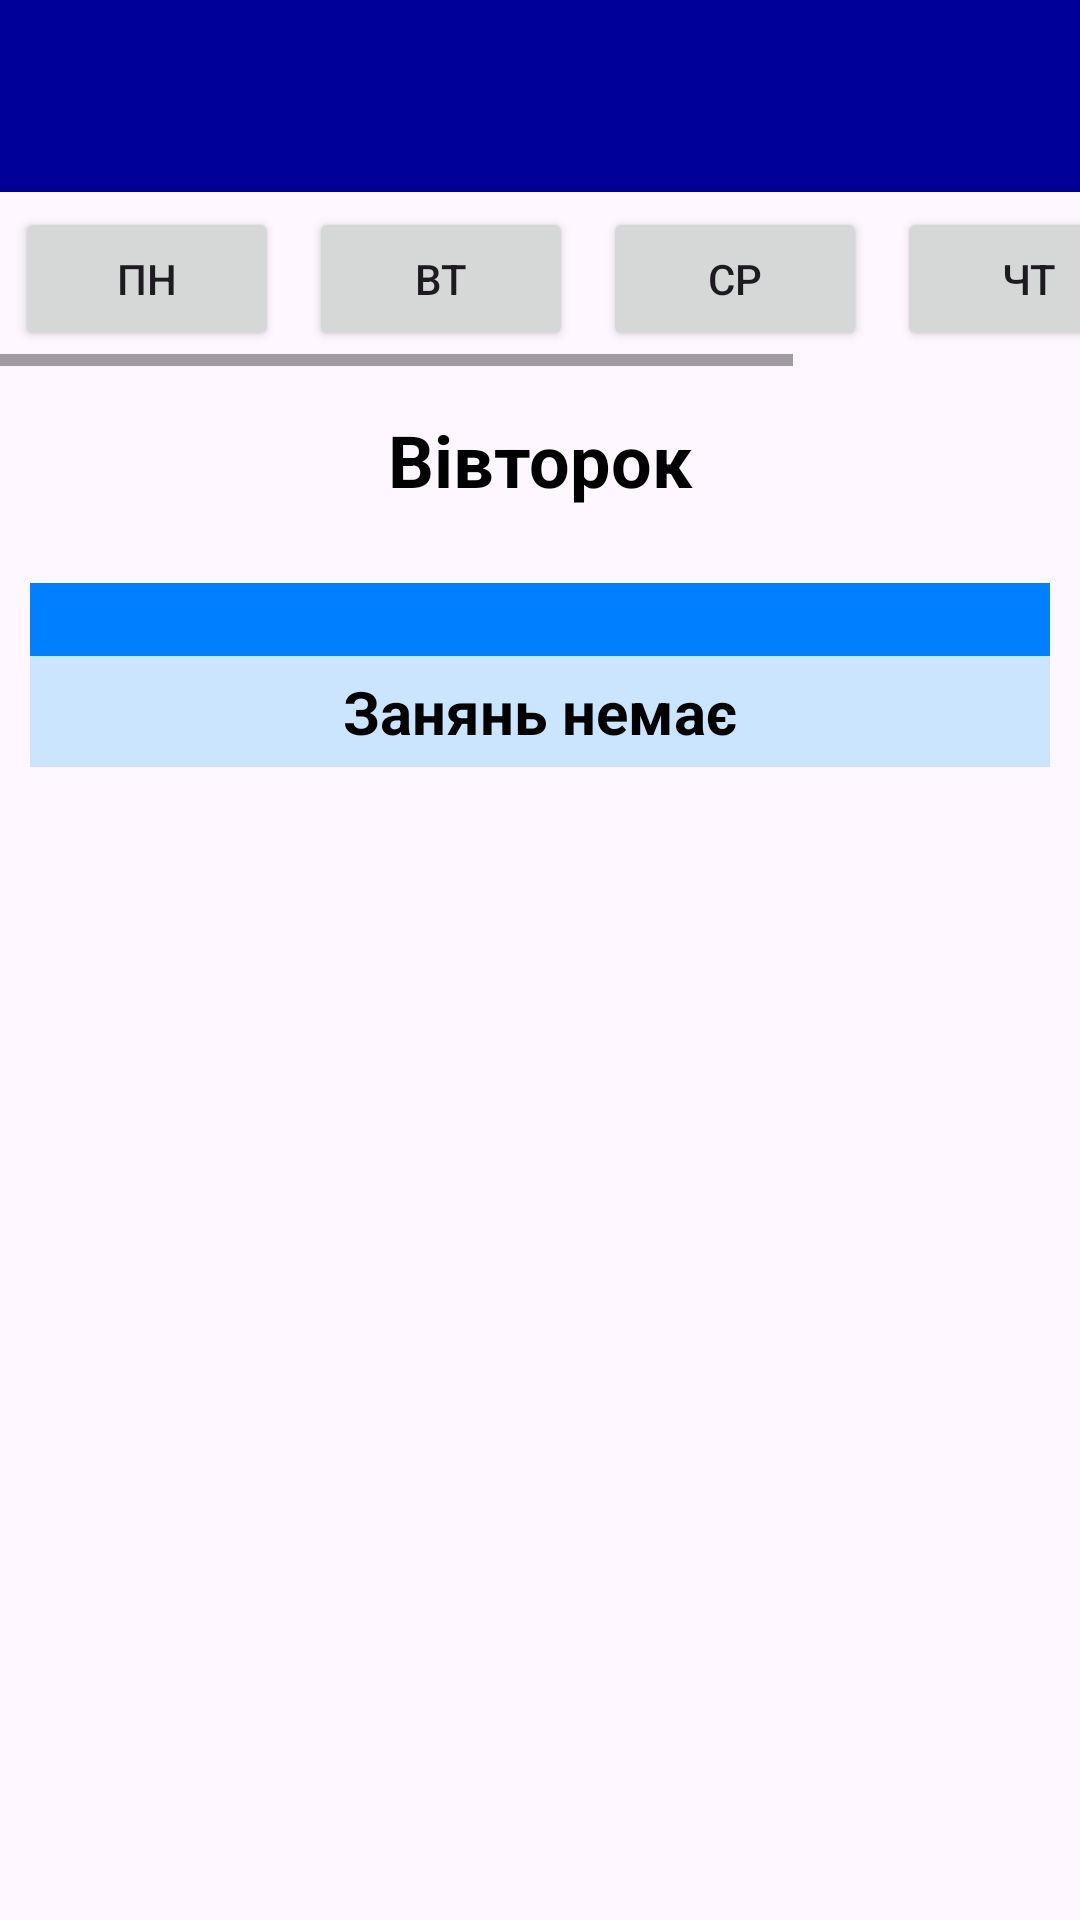

Layout XML and referenced resources for this Android screen:
<!-- AndroidManifest.xml: application theme Theme.Ntu -->
<!-- res/layout/activity_sylenok_ha_tue.xml -->
<?xml version="1.0" encoding="utf-8"?>
<RelativeLayout xmlns:android="http://schemas.android.com/apk/res/android"
    xmlns:app="http://schemas.android.com/apk/res-auto"
    xmlns:tools="http://schemas.android.com/tools"
    android:layout_width="match_parent"
    android:layout_height="match_parent"
    tools:context="Teachers.Sylenok_HA.SylenokHA_tue">

    <androidx.appcompat.widget.Toolbar
        android:id="@+id/toolbar"
        android:layout_width="match_parent"
        android:layout_height="?attr/actionBarSize"
        android:background="@color/my_light_primary" />

    
    <HorizontalScrollView
        android:id="@+id/scrollButton"
        android:layout_width="match_parent"
        android:layout_height="wrap_content"
        android:layout_below="@+id/toolbar">

        <LinearLayout
            android:layout_width="wrap_content"
            android:layout_height="match_parent"
            android:orientation="horizontal">

            <Button
                android:id="@+id/buttonMon"
                android:layout_width="wrap_content"
                android:layout_height="wrap_content"
                android:layout_margin="5dp"
                android:onClick="onClickMon"
                android:text="@string/mon_name" />

            <Button
                android:id="@+id/buttonTue"
                android:layout_width="wrap_content"
                android:layout_height="wrap_content"
                android:layout_margin="5dp"
                android:onClick="onClickTue"
                android:text="@string/tue_name" />

            <Button
                android:id="@+id/buttonWen"
                android:layout_width="wrap_content"
                android:layout_height="wrap_content"
                android:text="@string/wen_name"
                android:onClick="onClickWen"
                android:layout_margin="5dp" />

            <Button
                android:id="@+id/buttonThu"
                android:layout_width="wrap_content"
                android:layout_height="wrap_content"
                android:text="@string/thu_name"
                android:onClick="onClickThu"
                android:layout_margin="5dp" />

            <Button
                android:id="@+id/buttonFri"
                android:layout_width="wrap_content"
                android:layout_height="wrap_content"
                android:text="@string/fri_name"
                android:onClick="onClickFri"
                android:layout_margin="5dp" />
        </LinearLayout>
    </HorizontalScrollView>

    
    <TextView
        android:id="@+id/text_info"
        android:layout_width="match_parent"
        android:layout_height="wrap_content"
        android:layout_below="@id/scrollButton"
        android:layout_margin="15dp"
        android:text="@string/tuesday_name"
        android:textColor="@color/black"
        android:textSize="24sp"
        android:textStyle="bold"
        android:textAlignment="center"/>

    <ScrollView
        android:id="@+id/scrollSchedule"
        android:layout_width="match_parent"
        android:layout_height="match_parent"
        android:layout_below="@id/text_info">

        <LinearLayout
            android:layout_width="match_parent"
            android:layout_height="wrap_content"
            android:orientation="vertical">

            <TableLayout
                android:id="@+id/les1"
                android:layout_width="wrap_content"
                android:layout_height="wrap_content"
                android:layout_below="@id/text_info"
                android:layout_alignParentBottom="true"
                android:layout_margin="10dp"
                android:background="@color/my_back_light1"
                android:stretchColumns="*">

                <TableRow>
                    <TextView
                        android:id="@+id/p1r1_lessontime1"
                        android:layout_width="wrap_content"
                        android:layout_height="wrap_content"
                        android:background="@color/my_back_dark"
                        android:text=""
                        android:textAlignment="textEnd"
                        android:textColor="@color/white"
                        android:textSize="18sp" />
                </TableRow>

                <TableRow>
                    <TextView
                        android:id="@+id/p1r1_name1"
                        android:layout_width="wrap_content"
                        android:layout_height="wrap_content"
                        android:layout_marginTop="5dp"
                        android:layout_marginBottom="5dp"
                        android:background="@color/my_back_light1"
                        android:maxLines="2"
                        android:text="@string/weeknd"
                        android:textAlignment="center"
                        android:textColor="@color/black"
                        android:textSize="20sp"
                        android:textStyle="bold" />
                </TableRow>
            </TableLayout>
        </LinearLayout>
    </ScrollView>
</RelativeLayout>
<!-- resources referenced by this layout -->
<resources>
  <color name="black">#FF000000</color>
  <color name="my_back_dark">#0080FF</color>
  <color name="my_back_light1">#CCE5FF</color>
  <color name="my_light_primary">#000099</color>
  <color name="white">#FFFFFFFF</color>
  <string name="fri_name">Пт</string>
  <string name="mon_name">Пн</string>
  <string name="thu_name">Чт</string>
  <string name="tue_name">Вт</string>
  <string name="tuesday_name">Вівторок</string>
  <string name="weeknd">Занянь немає</string>
  <string name="wen_name">Ср</string>
  <style name="Theme.Ntu" parent="Base.Theme.Ntu" />
  <style name="Base.Theme.Ntu" parent="Theme.Material3.DayNight.NoActionBar">
          
          <item name="colorPrimary">@color/my_light_primary</item>
      </style>
</resources>
